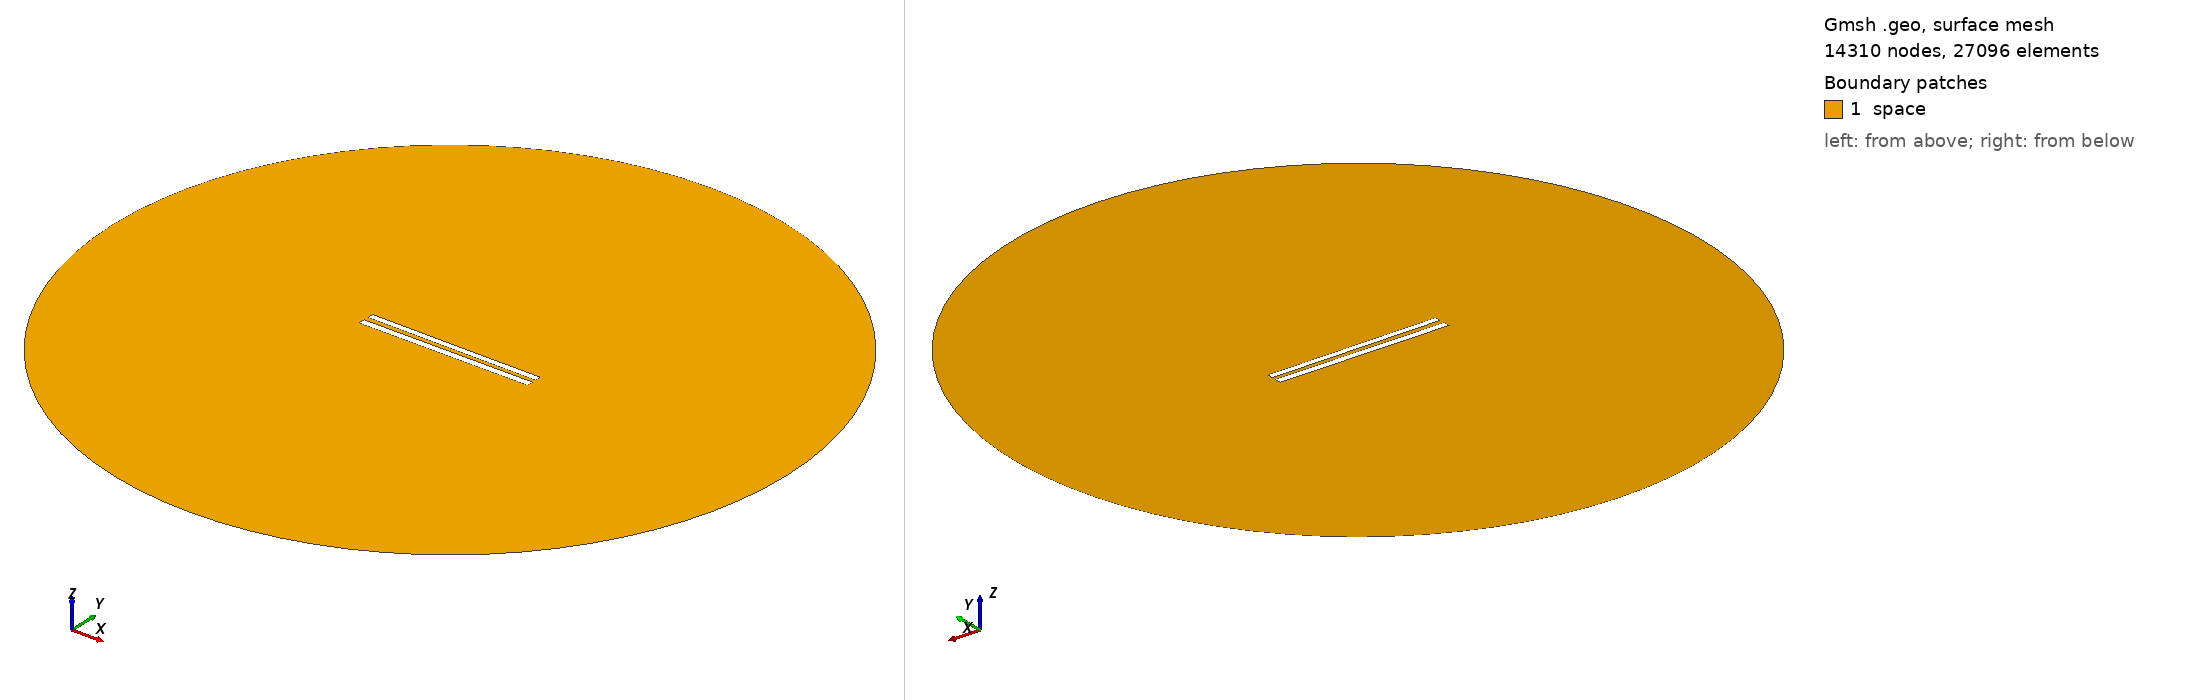

Gmsh geometry script, surface-meshed: 14310 nodes, 27096 surface elements. Boundary patches (legend numbers): 1 space. Left view from above one corner, right view from below the opposite corner. Legend entries are the model's physical surfaces. The drawing asked Gmsh for element sizes between 1% and 20% of the model's largest extent; the script's own settings can give other sizes.

=== 187.geo (drawn) ===
// Set the geometry kernel
SetFactory("OpenCASCADE");

//---------------------------------------
// Rectangles
//---------------------------------------

// Rectangle 1 (top)
Point(1) = {-49.84444444444444, 1.35, 0, 1.0};
Point(2) = {49.84444444444444, 1.35, 0, 1.0};
Point(3) = {49.84444444444444, 5.038888888888889, 0, 1.0};
Point(4) = {-49.84444444444444, 5.038888888888889, 0, 1.0};

Line(1) = {1, 2};
Line(2) = {2, 3};
Line(3) = {3, 4};
Line(4) = {4, 1};

Line Loop(1) = {1, 2, 3, 4};
Plane Surface(1) = {1};

Rotate { {0, 0, 1}, {0,  1.1944444444444444,  0}, -0.006 } {
  Surface{1};
}

// Rectangle 2 (bottom)
Point(5) = {-50,-1.1944444444444444, 0, 1.0};
Point(6) = { 50,-1.1944444444444444, 0, 1.0};
Point(7) = { 50,-5.194444444444445, 0, 1.0};
Point(8) = {-50,-5.194444444444445, 0, 1.0};

Line(5) = {5, 6};
Line(6) = {6, 7};
Line(7) = {7, 8};
Line(8) = {8, 5};

Line Loop(2) = {5, 6, 7, 8};
Plane Surface(2) = {2}; 


//---------------------------------------
// Circle
//---------------------------------------

// Define points
Point(9) = {0, 0, 0};        // Center
Point(10) = {200, 0, 0};     // Start point
Point(11) = {0, 200, 0};     // 90 degrees
Point(12) = {-200, 0, 0};    // 180 degrees
Point(13) = {0, -200, 0};    // 270 degrees

// Define circle arcs (each needs start, center, end)
Circle(9) = {10, 9, 11};
Circle(10) = {11, 9, 12};
Circle(11) = {12, 9, 13};
Circle(12) = {13, 9, 10};

// Define curve loop and surface if needed
Curve Loop(3) = {9, 10, 11, 12};
Surface(3) = {3};

// Subtract Rectangles from Circle
BooleanDifference{ Surface{3}; Delete; }{ Surface{1}; Surface{2}; Delete; }

//---------------------------------------
// Transfinite Lines and Surface
//---------------------------------------
r = 7;
Transfinite Line {1, 3} = 50*r Using Progression 1;
Transfinite Line {2, 4} = 2*r Using Progression 1;
Transfinite Line {5, 7} = 50*r Using Progression 1;
Transfinite Line {6, 8} = 2*r Using Progression 1;
Transfinite Line {9, 10, 11, 12} = 20 Using Progression 1;

//---------------------------------------
// Define Physical Groups
//---------------------------------------                

//--- Physical Curves
// Physical groups for boundaries
Physical Line("force_segment", 10) = {1};
Physical Line("upper_plate", 11) = {2, 3, 4};
Physical Line("lower_plate", 12) = {5, 6, 7, 8};
Physical Line("boundary", 20) = {9, 10, 11, 12};

//--- Physical Surfaces
Physical Surface("space", 30) = {3};

//---------------------------------------
// 6. Generate the Mesh
//---------------------------------------
Mesh 2;  // 2D mesh generation
